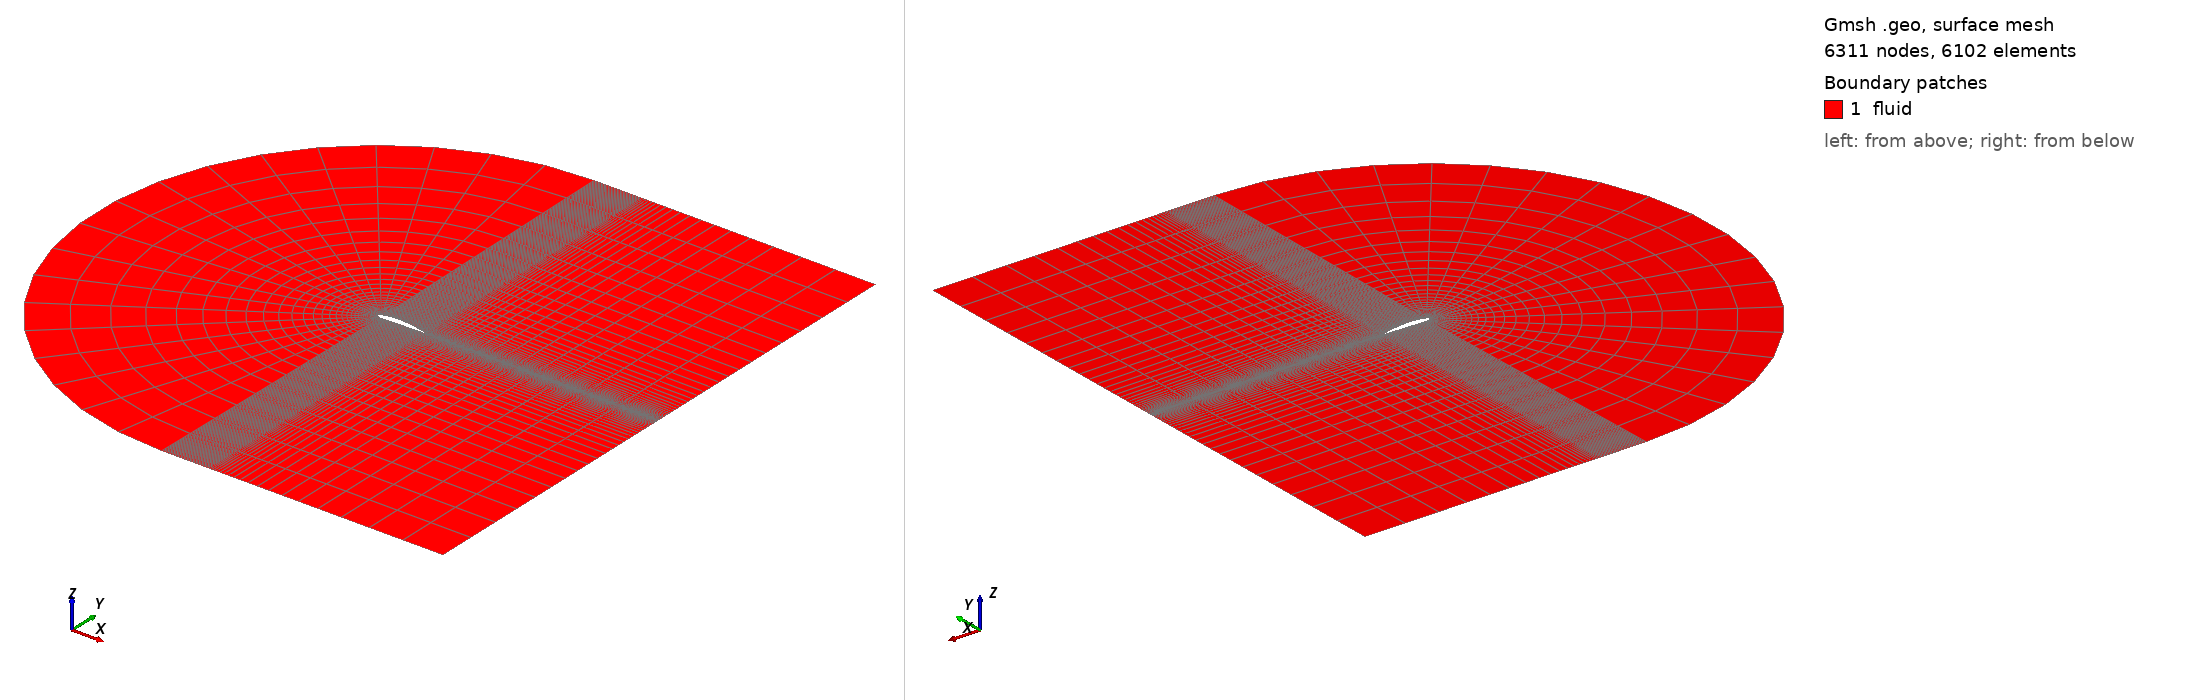

Gmsh geometry script, surface-meshed: 6311 nodes, 6102 surface elements. Boundary patches (legend numbers): 1 fluid. Left view from above one corner, right view from below the opposite corner. Legend entries are the model's physical surfaces. The drawing asked Gmsh for element sizes between 1% and 20% of the model's largest extent; the script's own settings can give other sizes.

=== NACA4412_2D.geo (drawn) ===
SetFactory("OpenCASCADE");
N_inlet = DefineNumber[ 20, Name "Parameters/N_inlet" ];
N_vertical = DefineNumber[ 40, Name "Parameters/N_vertical" ];
P_vertical = DefineNumber[ 1.15, Name "Parameters/P_vertical" ];
N_airfoil = DefineNumber[ 50, Name "Parameters/N_airfoil" ];
N_shear = DefineNumber[ 20, Name "Parameters/N_shear" ];
P_shear = DefineNumber[ 1.2, Name "Parameters/P_shear" ];
L = DefineNumber[ 6, Name "Parameters/L" ];
C = DefineNumber[ 6, Name "Parameters/C" ];
AoA_deg = DefineNumber[ 0, Name "Parameters/AoA" ];
AoA = AoA_deg*3.14/180;
a_dim = 0.2;
Point(1) = {1.0*Cos(AoA) + 0.0013*Sin(AoA),-1* 1.0*Sin(AoA) + 0.0013*Cos(AoA),0.0,a_dim};
Point(2) = {0.95*Cos(AoA) + 0.0147*Sin(AoA),-1* 0.95*Sin(AoA) + 0.0147*Cos(AoA),0.0,a_dim};
Point(3) = {0.9*Cos(AoA) + 0.0271*Sin(AoA),-1* 0.9*Sin(AoA) + 0.0271*Cos(AoA),0.0,a_dim};
Point(4) = {0.8*Cos(AoA) + 0.0489*Sin(AoA),-1* 0.8*Sin(AoA) + 0.0489*Cos(AoA),0.0,a_dim};
Point(5) = {0.7*Cos(AoA) + 0.0669*Sin(AoA),-1* 0.7*Sin(AoA) + 0.0669*Cos(AoA),0.0,a_dim};
Point(6) = {0.6*Cos(AoA) + 0.0814*Sin(AoA),-1* 0.6*Sin(AoA) + 0.0814*Cos(AoA),0.0,a_dim};
Point(7) = {0.5*Cos(AoA) + 0.0919*Sin(AoA),-1* 0.5*Sin(AoA) + 0.0919*Cos(AoA),0.0,a_dim};
Point(8) = {0.4*Cos(AoA) + 0.098*Sin(AoA),-1* 0.4*Sin(AoA) + 0.098*Cos(AoA),0.0,a_dim};
Point(9) = {0.3*Cos(AoA) + 0.0976*Sin(AoA),-1* 0.3*Sin(AoA) + 0.0976*Cos(AoA),0.0,a_dim};
Point(10) = {0.25*Cos(AoA) + 0.0941*Sin(AoA),-1* 0.25*Sin(AoA) + 0.0941*Cos(AoA),0.0,a_dim};
Point(11) = {0.2*Cos(AoA) + 0.088*Sin(AoA),-1* 0.2*Sin(AoA) + 0.088*Cos(AoA),0.0,a_dim};
Point(12) = {0.15*Cos(AoA) + 0.0789*Sin(AoA),-1* 0.15*Sin(AoA) + 0.0789*Cos(AoA),0.0,a_dim};
Point(13) = {0.1*Cos(AoA) + 0.0659*Sin(AoA),-1* 0.1*Sin(AoA) + 0.0659*Cos(AoA),0.0,a_dim};
Point(14) = {0.075*Cos(AoA) + 0.0576*Sin(AoA),-1* 0.075*Sin(AoA) + 0.0576*Cos(AoA),0.0,a_dim};
Point(15) = {0.05*Cos(AoA) + 0.0473*Sin(AoA),-1* 0.05*Sin(AoA) + 0.0473*Cos(AoA),0.0,a_dim};
Point(16) = {0.025*Cos(AoA) + 0.0339*Sin(AoA),-1* 0.025*Sin(AoA) + 0.0339*Cos(AoA),0.0,a_dim};
Point(17) = {0.0125*Cos(AoA) + 0.0244*Sin(AoA),-1* 0.0125*Sin(AoA) + 0.0244*Cos(AoA),0.0,a_dim};
Point(18) = {0.0*Cos(AoA) + 0.0*Sin(AoA),-1* 0.0*Sin(AoA) + 0.0*Cos(AoA),0.0,a_dim};
Point(19) = {0.0125*Cos(AoA) + -0.0143*Sin(AoA),-1* 0.0125*Sin(AoA) + -0.0143*Cos(AoA),0.0,a_dim};
Point(20) = {0.025*Cos(AoA) + -0.0195*Sin(AoA),-1* 0.025*Sin(AoA) + -0.0195*Cos(AoA),0.0,a_dim};
Point(21) = {0.05*Cos(AoA) + -0.0249*Sin(AoA),-1* 0.05*Sin(AoA) + -0.0249*Cos(AoA),0.0,a_dim};
Point(22) = {0.075*Cos(AoA) + -0.0274*Sin(AoA),-1* 0.075*Sin(AoA) + -0.0274*Cos(AoA),0.0,a_dim};
Point(23) = {0.1*Cos(AoA) + -0.0286*Sin(AoA),-1* 0.1*Sin(AoA) + -0.0286*Cos(AoA),0.0,a_dim};
Point(24) = {0.15*Cos(AoA) + -0.0288*Sin(AoA),-1* 0.15*Sin(AoA) + -0.0288*Cos(AoA),0.0,a_dim};
Point(25) = {0.2*Cos(AoA) + -0.0274*Sin(AoA),-1* 0.2*Sin(AoA) + -0.0274*Cos(AoA),0.0,a_dim};
Point(26) = {0.25*Cos(AoA) + -0.025*Sin(AoA),-1* 0.25*Sin(AoA) + -0.025*Cos(AoA),0.0,a_dim};
Point(27) = {0.3*Cos(AoA) + -0.0226*Sin(AoA),-1* 0.3*Sin(AoA) + -0.0226*Cos(AoA),0.0,a_dim};
Point(28) = {0.4*Cos(AoA) + -0.018*Sin(AoA),-1* 0.4*Sin(AoA) + -0.018*Cos(AoA),0.0,a_dim};
Point(29) = {0.5*Cos(AoA) + -0.014*Sin(AoA),-1* 0.5*Sin(AoA) + -0.014*Cos(AoA),0.0,a_dim};
Point(30) = {0.6*Cos(AoA) + -0.01*Sin(AoA),-1* 0.6*Sin(AoA) + -0.01*Cos(AoA),0.0,a_dim};
Point(31) = {0.7*Cos(AoA) + -0.0065*Sin(AoA),-1* 0.7*Sin(AoA) + -0.0065*Cos(AoA),0.0,a_dim};
Point(32) = {0.8*Cos(AoA) + -0.0039*Sin(AoA),-1* 0.8*Sin(AoA) + -0.0039*Cos(AoA),0.0,a_dim};
Point(33) = {0.9*Cos(AoA) + -0.0022*Sin(AoA),-1* 0.9*Sin(AoA) + -0.0022*Cos(AoA),0.0,a_dim};
Point(34) = {0.95*Cos(AoA) + -0.0016*Sin(AoA),-1* 0.95*Sin(AoA) + -0.0016*Cos(AoA),0.0,a_dim};
Point(35) = {1.0*Cos(AoA) + -0.0013*Sin(AoA),-1* 1.0*Sin(AoA) + -0.0013*Cos(AoA),0.0,a_dim};
Spline(1) = {1:14};
Spline(2) = {22:35};
Line(3) = {1, 35};
Spline(4) = {14:22};
Point(36) = {0, 6, 0};
Point(37) = {0, -6, 0};
Point(38) = {6, 6, 0};
Point(39) = {6, -6, 0};
Point(40) = {1, 6, 0};
Point(41) = {1, -6, 0};
Point(42) = {6,-1* 6.0*Sin(AoA) + -0.03358260244827261*Cos(AoA),0.0,a_dim};
Point(43) = {6,-1* 6.0*Sin(AoA) + -0.03618102020384099*Cos(AoA),0.0,a_dim};
Circle(5) = {37, 18, 36};
Line(6) = {36, 40};
Line(7) = {37, 41};
Line(8) = {40, 38};
Line(9) = {40, 1};
Line(10) = {41, 35};
Line(11) = {41, 39};
Line(12) = {36, 14};
Line(13) = {37, 22};
Line(14) = {38, 42.0};
Line(15) = {42.0, 43.0};
Line(16) = {39, 43.0};
Line(17) = {43.0, 35};
Line(18) = {42.0, 1};
Curve Loop(1) = {12,4,-13,5 };
Curve Loop(2) = {6,9,1,-12 };
Curve Loop(3) = {7,10,-2,-13 };
Curve Loop(4) = {8,14,18,-9 };
Curve Loop(5) = {11,16,17,-10 };
Plane Surface(1) = {1};
Plane Surface(2) = {2};
Plane Surface(3) = {3};
Plane Surface(4) = {4};
Plane Surface(5) = {5};
Curve Loop(6) = {15,17,-3,-18 };
Plane Surface(6) = {6};
Transfinite Curve {-5, 4} = N_inlet Using Progression 1.0; 
Transfinite Curve {-12, -9, -14, -16, -10, -13} = N_vertical Using Progression P_vertical; 
Transfinite Curve {6, 1, -2, 7} = N_airfoil Using Progression 1.0; 
Transfinite Curve {3, 15} = 4 Using Progression 1.0; 
Transfinite Curve {8, -18, -17, 11} = N_shear Using Progression P_shear; 
Transfinite Surface {1};
Transfinite Surface {2};
Transfinite Surface {3};
Transfinite Surface {4};
Transfinite Surface {5};
Transfinite Surface {6};
Recombine Surface {1, 2, 3, 4, 5, 6}; 
Physical Surface("fluid", 1) = {1, 2, 3, 4, 5, 6};
